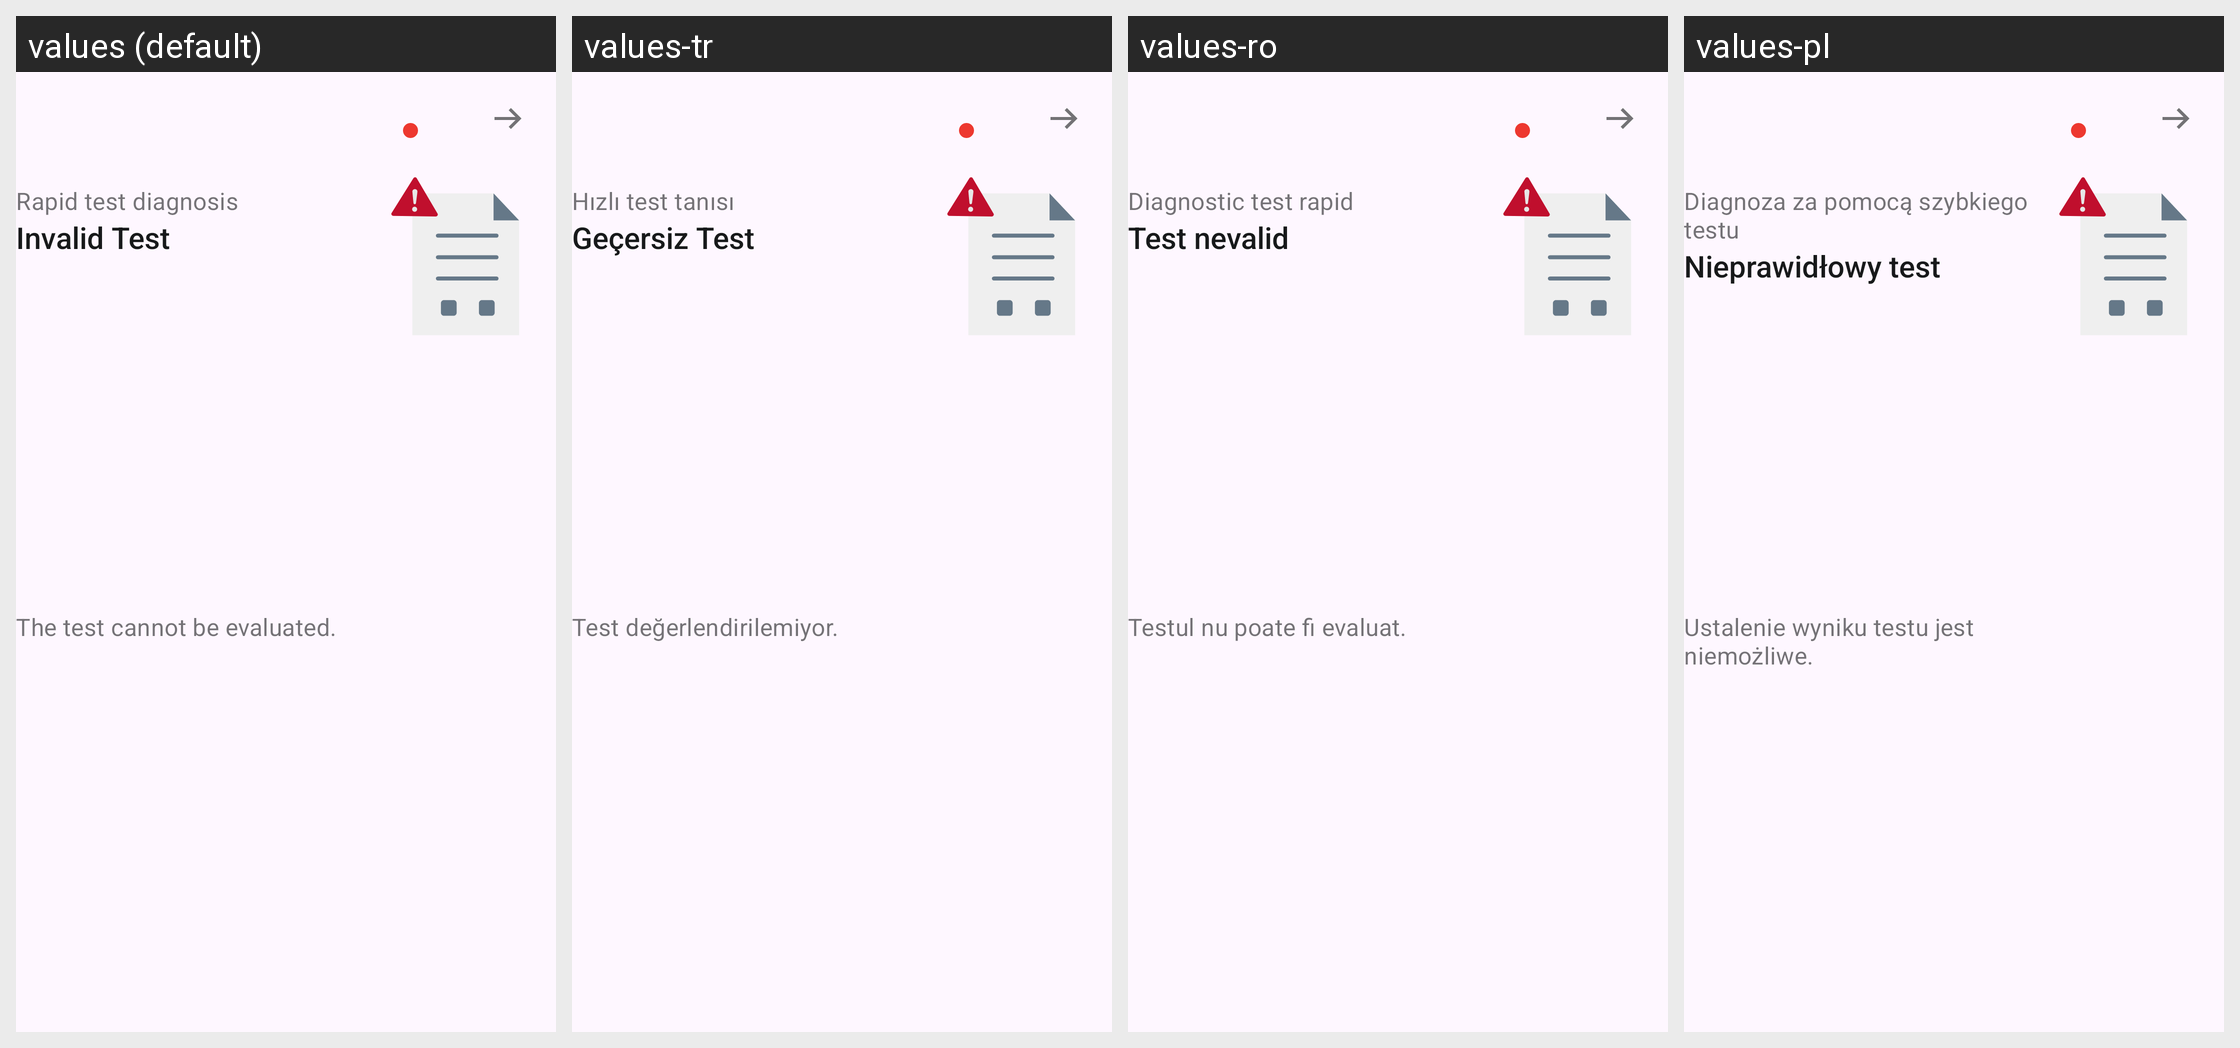

Translations of the strings shown on this Android screen, per locale in the grid:
Android screen res/layout/family_rapid_test_card_invalid.xml rendered under 4 locales, left to right: values (default), values-tr, values-ro, values-pl. Device: Nexus 5 (rendered at 1080×1920; each locale shown at half size, 540×960, under a caption strip naming it); theme AppTheme.
Other locales in the repository, not shown: values-ar, values-bg, values-de, values-en, values-pt, values-ru, values-uk.
Strings drawn on this screen, with the default value and each locale's value (text and hints the layout hard-codes, and strings that could not be matched under every locale, appear in the picture but are not listed):

family_tests_cards_rapid_title
  values: Rapid test diagnosis
  values-tr: Hızlı test tanısı
  values-ro: Diagnostic test rapid
  values-pl: Diagnoza za pomocą szybkiego testu

ag_homescreen_card_status_error
  values: Invalid Test
  values-tr: Geçersiz Test
  values-ro: Test nevalid
  values-pl: Nieprawidłowy test

family_tests_cards_invalid_body
  values: The test cannot be evaluated.
  values-tr: Test değerlendirilemiyor.
  values-ro: Testul nu poate fi evaluat.
  values-pl: Ustalenie wyniku testu jest niemożliwe.
